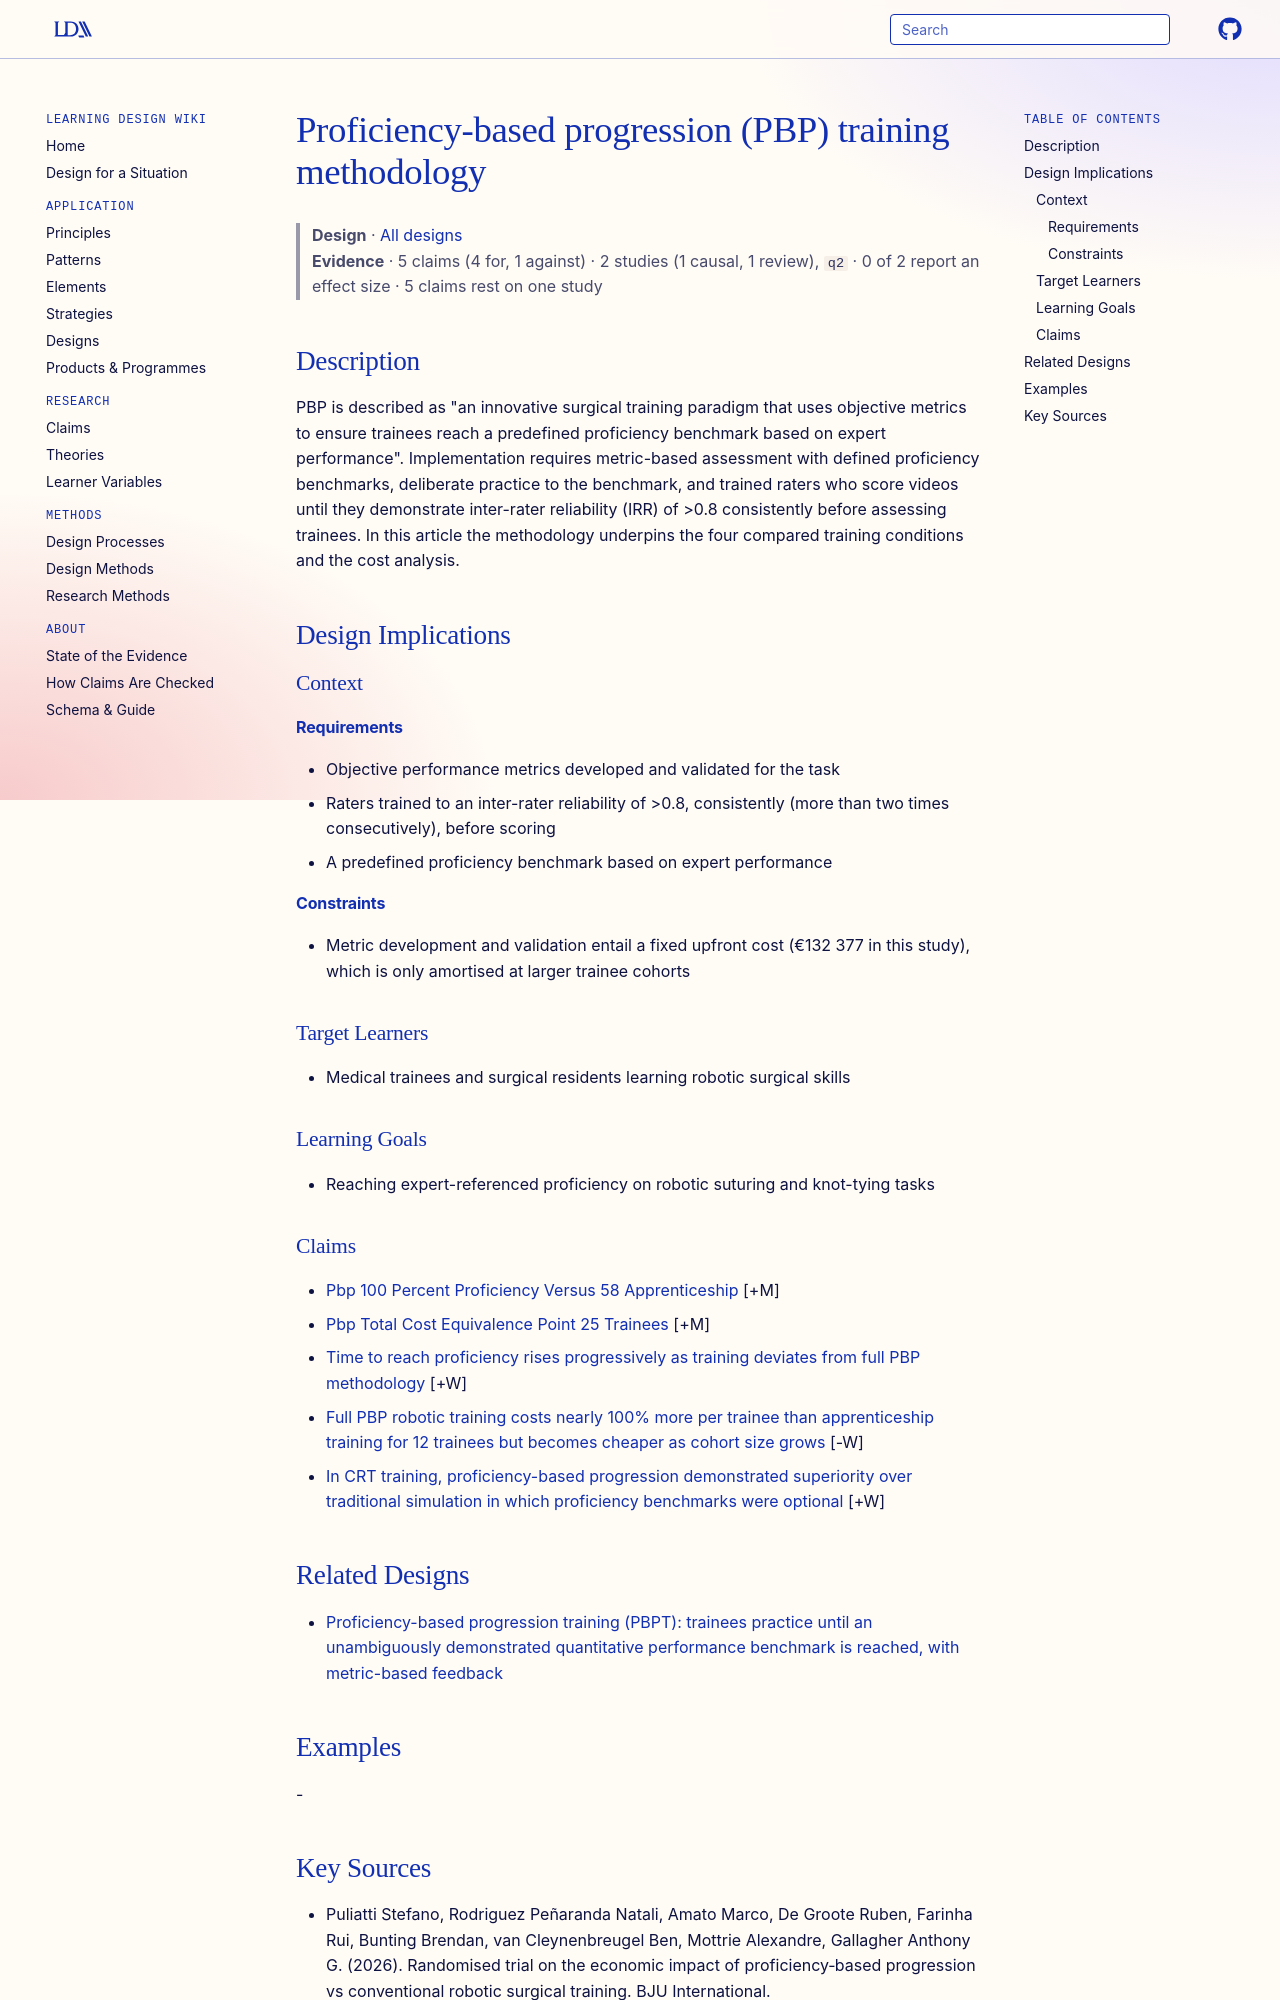

repository: Learning-Design-Alliance/learning-wiki · page: designs/pbp-training-methodology/index.html · generator: mkdocs

---
type: design
id: pbp-training-methodology
title: Proficiency-based progression (PBP) training methodology
description: "PBP is described as \"an innovative surgical training paradigm that uses objective metrics to ensure trainees reach a predefined proficiency benchmark based on expert performance\"."
status: review
generated:
  by: "process:settle-candidates"
  at: 2026-11-05
sources:
  - id: puliatti-stefano-2026
    resource: "https://doi.org/10.1111/bju.70130"
    title: "Puliatti Stefano, Rodriguez Peñaranda Natali, Amato Marco, De Groote Ruben, Farinha Rui, Bunting Brendan, van Cleynenbreugel Ben, Mottrie Alexandre, Gallagher Anthony G. (2026). Randomised trial on the economic impact of proficiency‐based progression vs conventional robotic surgical training. BJU International. https://doi.org/10.1111/bju.70130"
    author: Puliatti Stefano, Rodriguez Peñaranda Natali, Amato Marco, De Groote Ruben, Farinha Rui, Bunting Brendan, van Cleynenbreugel Ben, Mottrie Alexandre, Gallagher Anthony G
---

# Proficiency-based progression (PBP) training methodology

> **Design** · [All designs](index.md)
> **Evidence** · 5 claims (4 for, 1 against) · 2 studies (1 causal, 1 review), `q2` · 0 of 2 report an effect size · 5 claims rest on one study

## Description
PBP is described as "an innovative surgical training paradigm that uses objective metrics to ensure trainees reach a predefined proficiency benchmark based on expert performance". Implementation requires metric-based assessment with defined proficiency benchmarks, deliberate practice to the benchmark, and trained raters who score videos until they demonstrate inter-rater reliability (IRR) of >0.8 consistently before assessing trainees. In this article the methodology underpins the four compared training conditions and the cost analysis.

## Design Implications

### Context
#### Requirements
- Objective performance metrics developed and validated for the task
- Raters trained to an inter-rater reliability of >0.8, consistently (more than two times consecutively), before scoring
- A predefined proficiency benchmark based on expert performance
#### Constraints
- Metric development and validation entail a fixed upfront cost (€132 377 in this study), which is only amortised at larger trainee cohorts

### Target Learners
- Medical trainees and surgical residents learning robotic surgical skills

### Learning Goals
- Reaching expert-referenced proficiency on robotic suturing and knot-tying tasks

### Claims

- [Pbp 100 Percent Proficiency Versus 58 Apprenticeship](../claims/pbp-100-percent-proficiency-versus-58-apprenticeship.md) [+M]
- [Pbp Total Cost Equivalence Point 25 Trainees](../claims/pbp-total-cost-equivalence-point-25-trainees.md) [+M]
- [Time to reach proficiency rises progressively as training deviates from full PBP methodology](../claims/training-time-rises-as-pbp-adherence-declines.md) [+W]
- [Full PBP robotic training costs nearly 100% more per trainee than apprenticeship training for 12 trainees but becomes cheaper as cohort size grows](../claims/pbp-per-trainee-cost-cohort-size.md) [-W]
- [In CRT training, proficiency-based progression demonstrated superiority over traditional simulation in which proficiency benchmarks were optional](../claims/pbp-superiority-crt-training.md) [+W]

## Related Designs

- [Proficiency-based progression training (PBPT): trainees practice until an unambiguously demonstrated quantitative performance benchmark is reached, with metric-based feedback](proficiency-based-progression-training-pbpt.md)

## Examples
-
